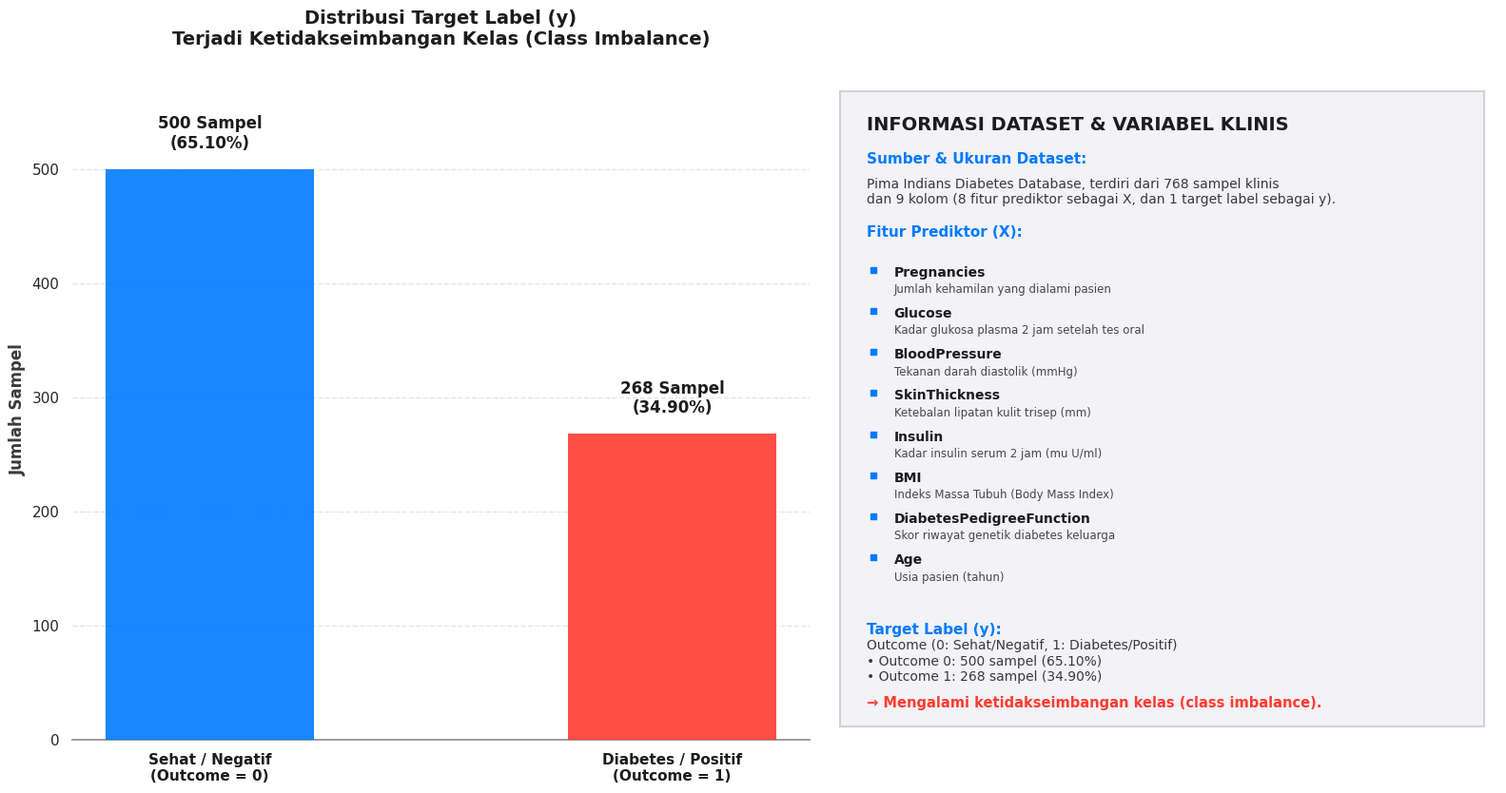

Reproduce this figure in Python. (Note: this script raises an exception after producing the figure.)
import matplotlib.pyplot as plt
import seaborn as sns
import pandas as pd
import numpy as np

# Set style untuk estetika premium
sns.set_theme(style="white")
plt.rcParams['font.family'] = 'sans-serif'
plt.rcParams['font.sans-serif'] = ['DejaVu Sans', 'Arial', 'Helvetica']

# Membuat figure dengan dua panel (Subplot side-by-side) dengan ukuran lebih tinggi
fig, axes = plt.subplots(1, 2, figsize=(16, 8.5), gridspec_kw={'width_ratios': [1.1, 1]})
fig.patch.set_facecolor('#ffffff')

# Panel Kiri: Grafik Batang Distribusi Target Label (y)
counts = [500, 268]
labels = ['Sehat / Negatif\n(Outcome = 0)', 'Diabetes / Positif\n(Outcome = 1)']
percentages = [65.10, 34.90]
colors = ['#007aff', '#ff3b30']  # HSL iOS Blue dan iOS Red

# Gambar bar chart
bars = axes[0].bar(labels, counts, color=colors, edgecolor='none', width=0.45, 
                   linewidth=0, alpha=0.9, zorder=3)

# Tambahkan garis grid di sumbu y
axes[0].grid(axis='y', linestyle='--', alpha=0.5, zorder=0)

# Tambahkan anotasi angka dan persentase di atas batang
for bar, pct in zip(bars, percentages):
    height = bar.get_height()
    axes[0].text(bar.get_x() + bar.get_width()/2., height + 15,
                 f'{int(height)} Sampel\n({pct:.2f}%)',
                 ha='center', va='bottom', fontsize=12, fontweight='bold',
                 color='#1c1c1e')

# Atur batasan dan visual estetika Panel Kiri
axes[0].set_ylim(0, 580)
axes[0].spines['top'].set_visible(False)
axes[0].spines['right'].set_visible(False)
axes[0].spines['left'].set_visible(False)
axes[0].spines['bottom'].set_color('#8e8e93')
axes[0].tick_params(bottom=False, left=False, labelleft=True)
axes[0].set_ylabel('Jumlah Sampel', fontsize=12, fontweight='semibold', color='#3a3a3c')
axes[0].set_xticklabels(labels, fontsize=11, fontweight='bold', color='#1c1c1e')
axes[0].set_title('Distribusi Target Label (y)\nTerjadi Ketidakseimbangan Kelas (Class Imbalance)', 
                  fontsize=14, fontweight='bold', color='#1c1c1e', pad=25)

# Panel Kanan: Kartu Informasi Dataset & Variabel Klinis (X dan y)
axes[1].axis('off')

# Menggambar latar belakang kartu (grey card)
rect = plt.Rectangle((0.02, 0.02), 0.96, 0.96, fill=True, color='#f2f2f7', 
                     transform=axes[1].transAxes, zorder=1, clip_on=False)
axes[1].add_patch(rect)

# Menambahkan border tipis pada kartu
border = plt.Rectangle((0.02, 0.02), 0.96, 0.96, fill=False, edgecolor='#d1d1d6', linewidth=1.5,
                        transform=axes[1].transAxes, zorder=2, clip_on=False)
axes[1].add_patch(border)

# Judul Kartu Utama
axes[1].text(0.06, 0.92, 'INFORMASI DATASET & VARIABEL KLINIS', fontsize=14, fontweight='bold', color='#1c1c1e', transform=axes[1].transAxes)

# Bagian 1: Sumber & Ukuran Dataset
axes[1].text(0.06, 0.87, 'Sumber & Ukuran Dataset:', fontsize=11, fontweight='bold', color='#007aff', transform=axes[1].transAxes)
dataset_desc = (
    "Pima Indians Diabetes Database, terdiri dari 768 sampel klinis\n"
    "dan 9 kolom (8 fitur prediktor sebagai X, dan 1 target label sebagai y)."
)
axes[1].text(0.06, 0.81, dataset_desc, fontsize=10, color='#3a3a3c', transform=axes[1].transAxes)

# Bagian 2: Fitur Prediktor (X)
axes[1].text(0.06, 0.76, 'Fitur Prediktor (X):', fontsize=11, fontweight='bold', color='#007aff', transform=axes[1].transAxes)

# Daftar Fitur dan Penjelasannya
features = [
    ("Pregnancies", "Jumlah kehamilan yang dialami pasien"),
    ("Glucose", "Kadar glukosa plasma 2 jam setelah tes oral"),
    ("BloodPressure", "Tekanan darah diastolik (mmHg)"),
    ("SkinThickness", "Ketebalan lipatan kulit trisep (mm)"),
    ("Insulin", "Kadar insulin serum 2 jam (mu U/ml)"),
    ("BMI", "Indeks Massa Tubuh (Body Mass Index)"),
    ("DiabetesPedigreeFunction", "Skor riwayat genetik diabetes keluarga"),
    ("Age", "Usia pasien (tahun)")
]

y_pos = 0.71
for name, desc in features:
    # Menggambar penanda kotak kecil biru
    axes[1].plot(0.07, y_pos, marker='s', markersize=5, color='#007aff', transform=axes[1].transAxes, zorder=3)
    # Nama Fitur
    axes[1].text(0.10, y_pos - 0.010, name, fontsize=10, fontweight='bold', color='#1c1c1e', transform=axes[1].transAxes)
    # Deskripsi Fitur
    axes[1].text(0.10, y_pos - 0.035, desc, fontsize=8.5, color='#48484a', transform=axes[1].transAxes)
    y_pos -0.01
    y_pos -= 0.062

# Bagian 3: Target Label (y)
axes[1].text(0.06, 0.16, 'Target Label (y):', fontsize=11, fontweight='bold', color='#007aff', transform=axes[1].transAxes)
target_desc = (
    "Outcome (0: Sehat/Negatif, 1: Diabetes/Positif)\n"
    "• Outcome 0: 500 sampel (65.10%)\n"
    "• Outcome 1: 268 sampel (34.90%)"
)
axes[1].text(0.06, 0.09, target_desc, fontsize=10, color='#3a3a3c', transform=axes[1].transAxes)

# Kesimpulan Kelas Target
axes[1].text(0.06, 0.05, '→ Mengalami ketidakseimbangan kelas (class imbalance).', 
             fontsize=10.5, fontweight='bold', color='#ff3b30', transform=axes[1].transAxes)

plt.tight_layout()
# Menyimpan gambar dengan resolusi tinggi (300 DPI)
plt.savefig('d:/project sertifikasi/diabetes/class_imbalance.png', dpi=300, bbox_inches='tight')
print("Grafik berhasil disimpan di d:/project sertifikasi/diabetes/class_imbalance.png")
